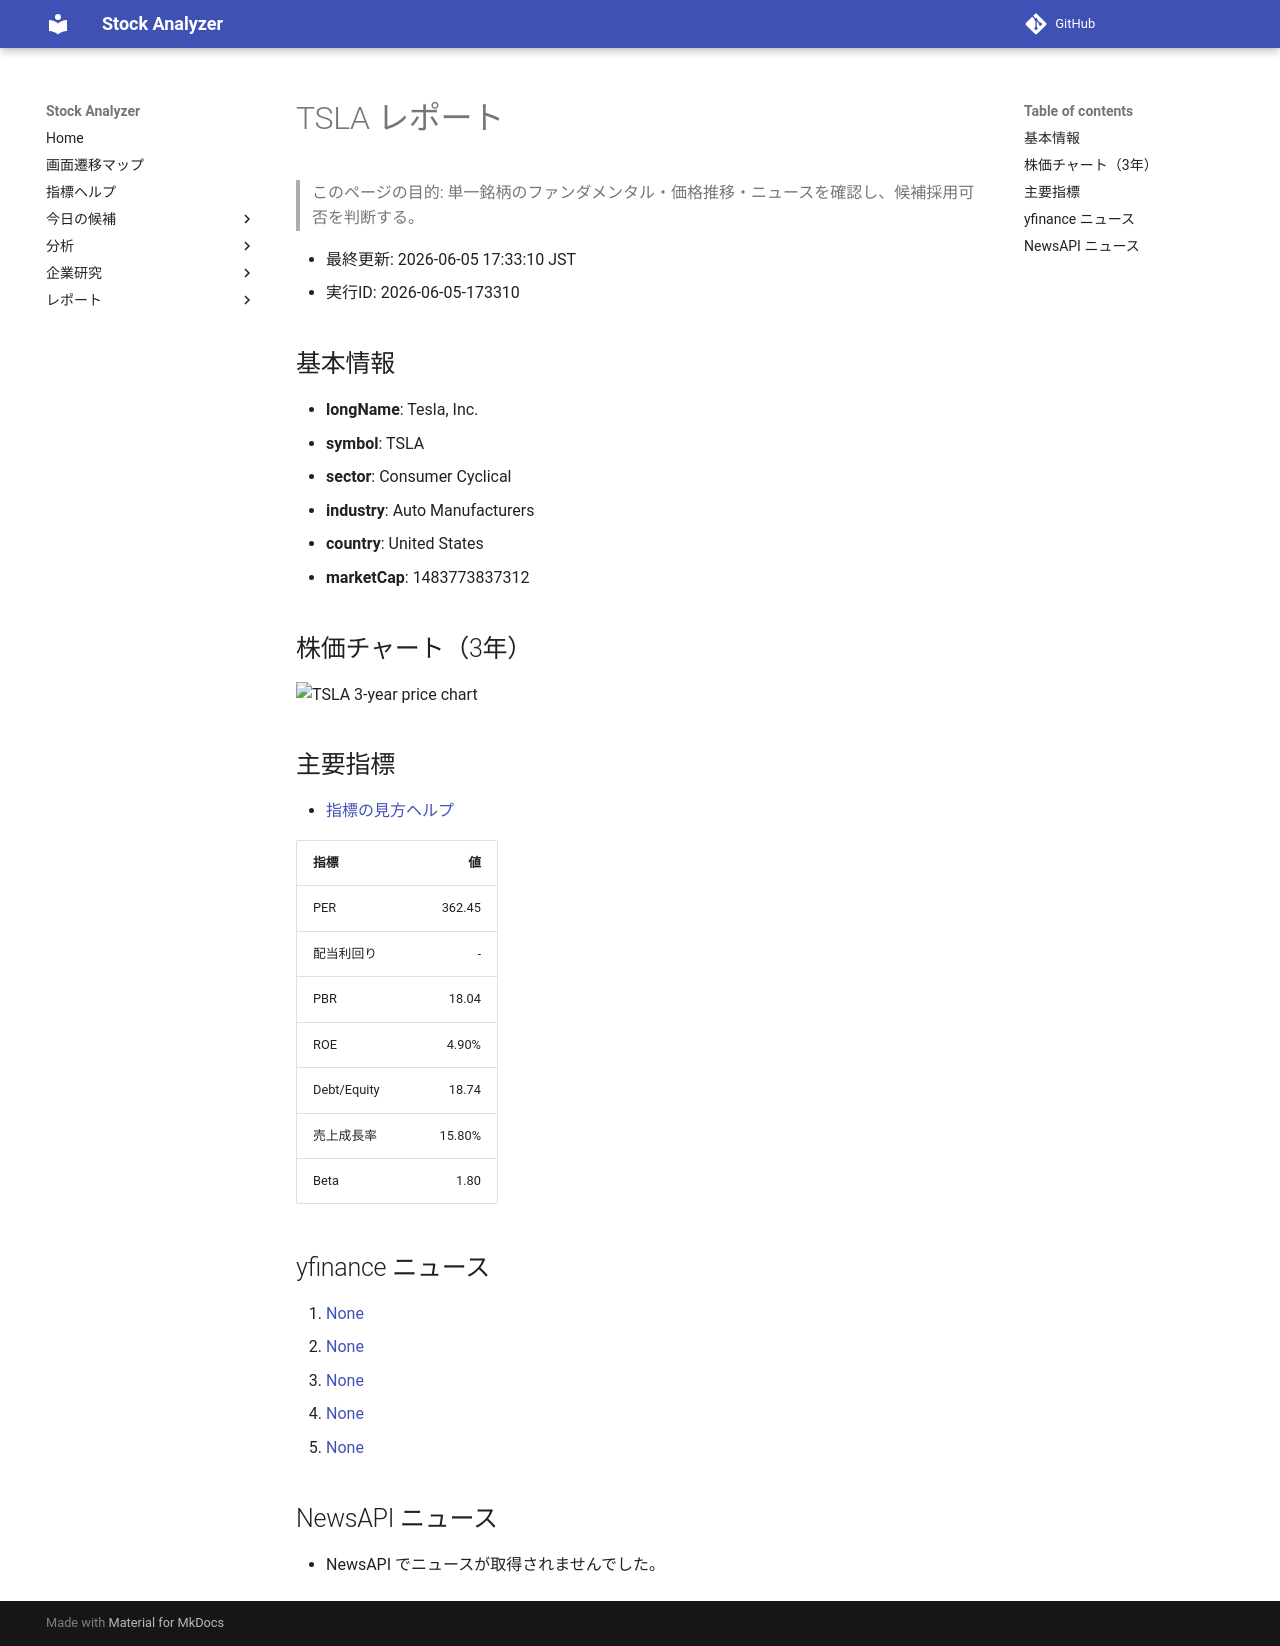

repository: Yumi-note/Making-APP · page: stocks/2026-06-05/173310/TSLA/index.html · generator: mkdocs

# TSLA レポート

> このページの目的: 単一銘柄のファンダメンタル・価格推移・ニュースを確認し、候補採用可否を判断する。

- 最終更新: 2026-06-05 17:33:10 JST
- 実行ID: 2026-06-05-173310

## 基本情報

- **longName**: Tesla, Inc.
- **symbol**: TSLA
- **sector**: Consumer Cyclical
- **industry**: Auto Manufacturers
- **country**: United States
- **marketCap**: 1483773837312

## 株価チャート（3年）

![TSLA 3-year price chart](TSLA_3y.png)

## 主要指標

- [指標の見方ヘルプ](../../../../indicators.md)

| 指標 | 値 |
|---|---:|
| PER | 362.45 |
| 配当利回り | - |
| PBR | 18.04 |
| ROE | 4.90% |
| Debt/Equity | 18.74 |
| 売上成長率 | 15.80% |
| Beta | 1.80 |

## yfinance ニュース

1. [None](None)
2. [None](None)
3. [None](None)
4. [None](None)
5. [None](None)

## NewsAPI ニュース

- NewsAPI でニュースが取得されませんでした。
